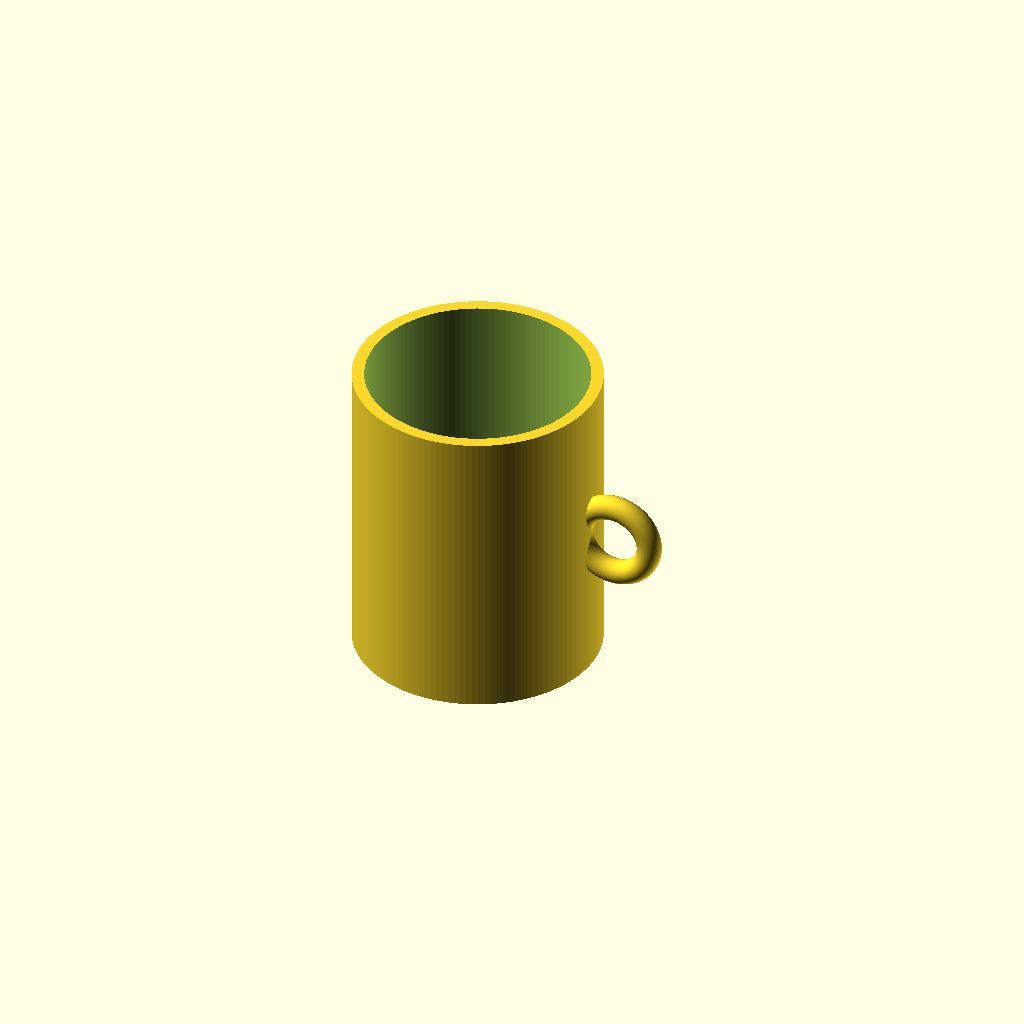
Cell 1: rendered with the file's own defaults.
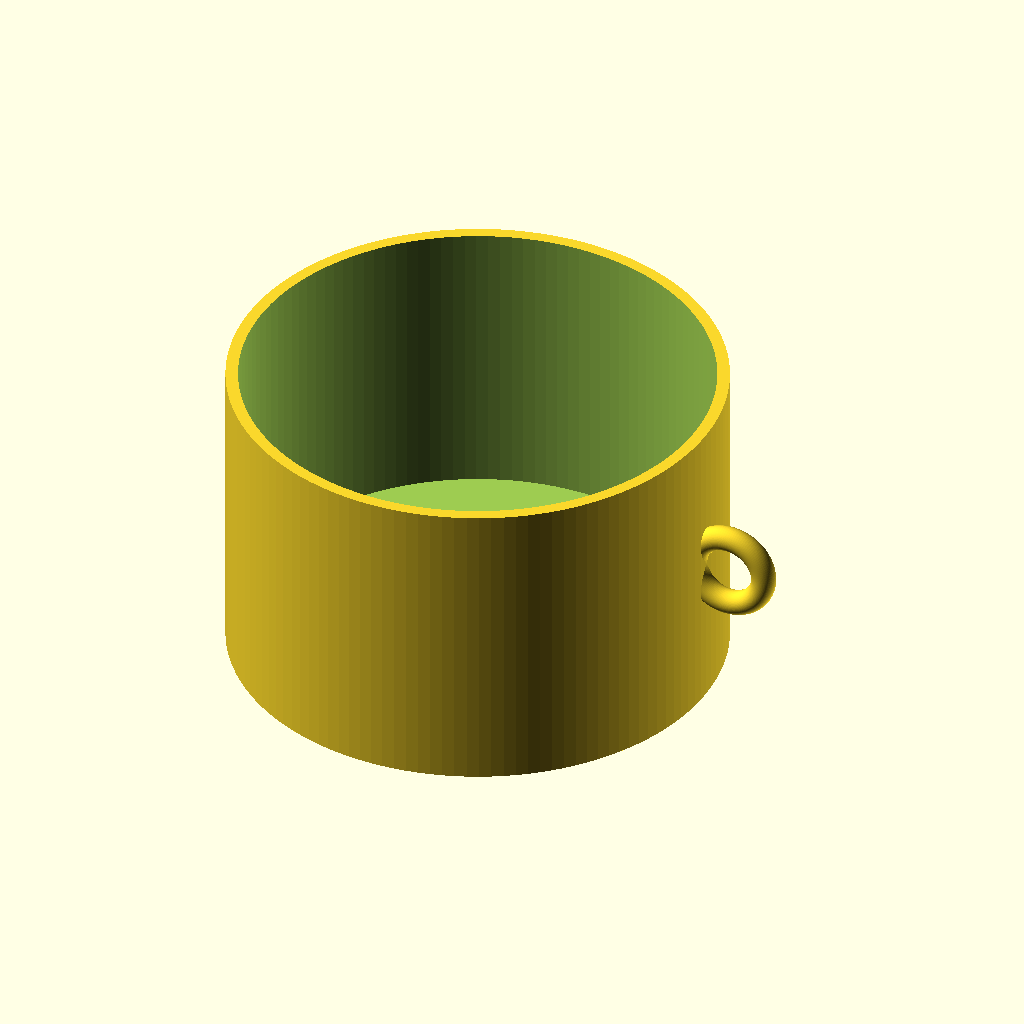
Cell 2: outer_d = 160 (everything else at default).
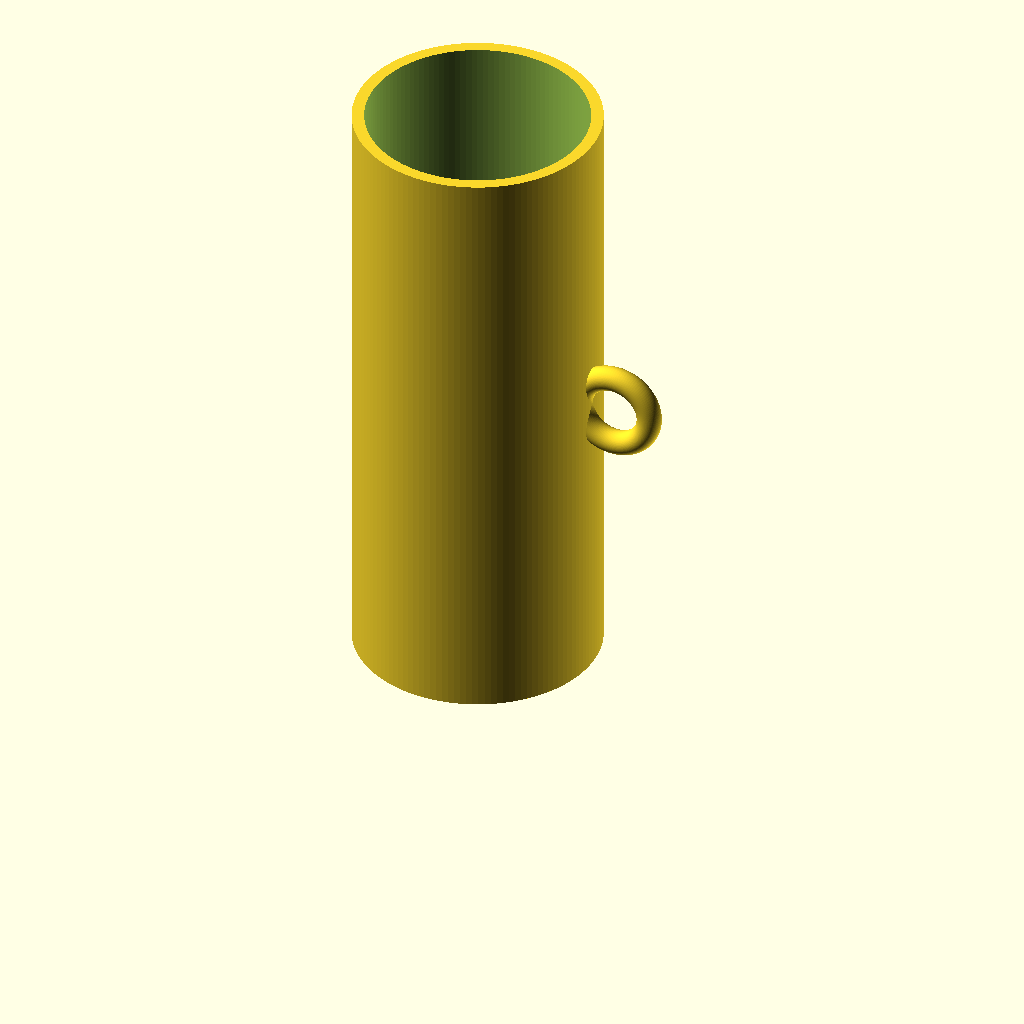
Cell 3 — height set to 200, the other parameters unchanged.
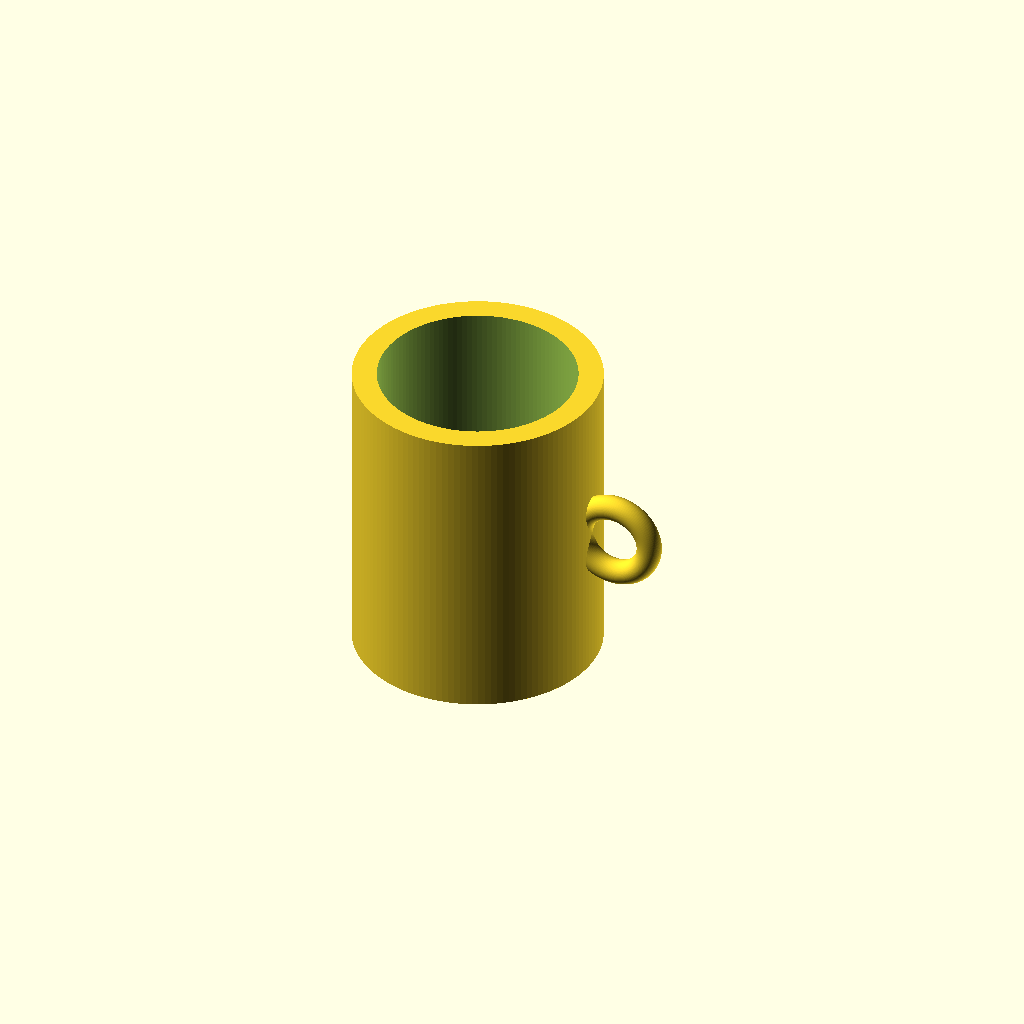
Cell 4: the same model with wall = 8.
One fixed orthographic camera (rotation 55°, 0°, 25°; colour scheme Cornfield) for every cell.
Source of the model, results/tier-1-mug/bare-low_gpt-5.4-mini-b6a84678c819-2026-04-27T21-45-09-627Z/final.scad:
$fn = 128;

outer_d = 80;
height = 100;
wall = 4;
bottom = 6;

module mug_body() {
    difference() {
        cylinder(d = outer_d, h = height);
        translate([0, 0, bottom])
            cylinder(d = outer_d - 2 * wall, h = height - bottom + 0.1);
    }
}

module ring_handle() {
    translate([outer_d/2 + 12 - 4, 0, height/2])
        rotate([90, 0, 0])
            rotate_extrude(convexity = 10)
                translate([12, 0, 0])
                    circle(r = 4);
}

union() {
    mug_body();
    ring_handle();
}
Customizer parameters (derived from the source; name, type, default, range or options):
outer_d: number, default 80
height: number, default 100
wall: number, default 4
bottom: number, default 6
